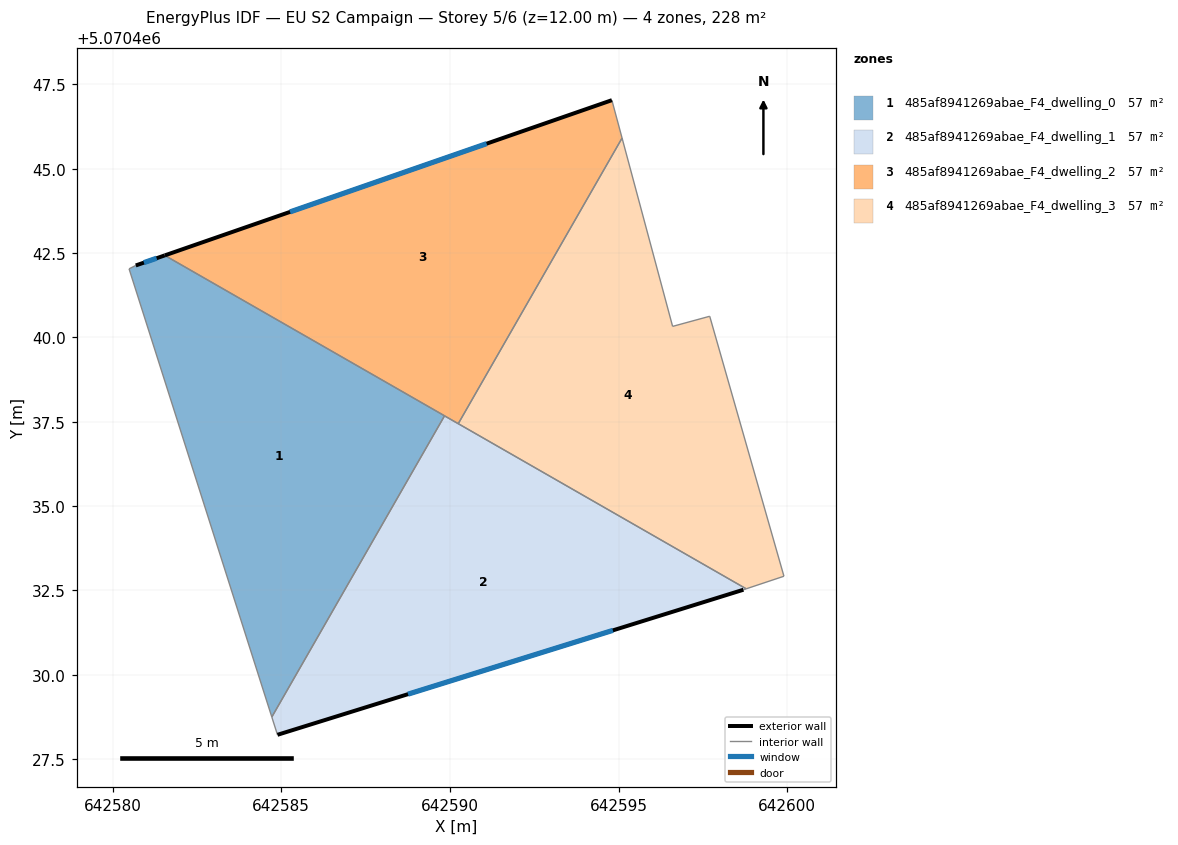
=== STOREY PLAN SPEC (per zone: floor XY polygon, exterior-wall plan segments, windows/doors) ===
zone 1: 485af8941269abae_F4_dwelling_0  (57.1 m²)
  floor: (642589.84, 5070437.68) (642584.72, 5070428.75) (642580.49, 5070442.03) (642580.69, 5070442.13) (642581.55, 5070442.43)
  exterior wall: (642581.55, 5070442.43) – (642580.69, 5070442.13)  [0.9 m]
    window: (642581.31, 5070442.35) – (642580.93, 5070442.22)  [0.5 m²]
  interior walls: 4
zone 2: 485af8941269abae_F4_dwelling_1  (57.1 m²)
  floor: (642598.78, 5070432.55) (642598.70, 5070432.52) (642584.89, 5070428.22) (642584.72, 5070428.75) (642589.84, 5070437.68)
  exterior wall: (642584.89, 5070428.22) – (642598.70, 5070432.52)  [14.5 m]
    window: (642588.76, 5070429.43) – (642594.83, 5070431.32)  [8.4 m²]
  interior walls: 5
zone 3: 485af8941269abae_F4_dwelling_2  (57.1 m²)
  floor: (642594.80, 5070447.03) (642595.10, 5070445.91) (642590.25, 5070437.44) (642581.55, 5070442.43)
  exterior wall: (642594.80, 5070447.03) – (642581.55, 5070442.43)  [14.0 m]
    window: (642591.09, 5070445.74) – (642585.26, 5070443.72)  [8.1 m²]
  interior walls: 4
zone 4: 485af8941269abae_F4_dwelling_3  (57.1 m²)
  floor: (642595.10, 5070445.91) (642596.60, 5070440.33) (642597.70, 5070440.63) (642599.90, 5070432.92) (642598.78, 5070432.55) (642590.25, 5070437.44)
  interior walls: 6

=== DERIVED (storey summary) ===
Building: EU S2 Campaign
Storey: 5 of 6  (floor level z = 12.00 m)
Storey gross floor area: 228.3 m²
Zones on this storey: 4
  - 485af8941269abae_F4_dwelling_0: floor 57.1 m²; exterior wall 0.9 m (2.7 m²); 1 window(s) 0.5 m²; WWR 19.3%
  - 485af8941269abae_F4_dwelling_1: floor 57.1 m²; exterior wall 14.5 m (43.4 m²); 1 window(s) 8.4 m²; WWR 19.3%
  - 485af8941269abae_F4_dwelling_2: floor 57.1 m²; exterior wall 14.0 m (42.1 m²); 1 window(s) 8.1 m²; WWR 19.3%
  - 485af8941269abae_F4_dwelling_3: floor 57.1 m²
Zone adjacency (shared interzone walls):
  - 485af8941269abae_F4_dwelling_0 ↔ 485af8941269abae_F4_dwelling_1
  - 485af8941269abae_F4_dwelling_0 ↔ 485af8941269abae_F4_dwelling_2
  - 485af8941269abae_F4_dwelling_1 ↔ 485af8941269abae_F4_dwelling_2
  - 485af8941269abae_F4_dwelling_1 ↔ 485af8941269abae_F4_dwelling_3
  - 485af8941269abae_F4_dwelling_2 ↔ 485af8941269abae_F4_dwelling_3